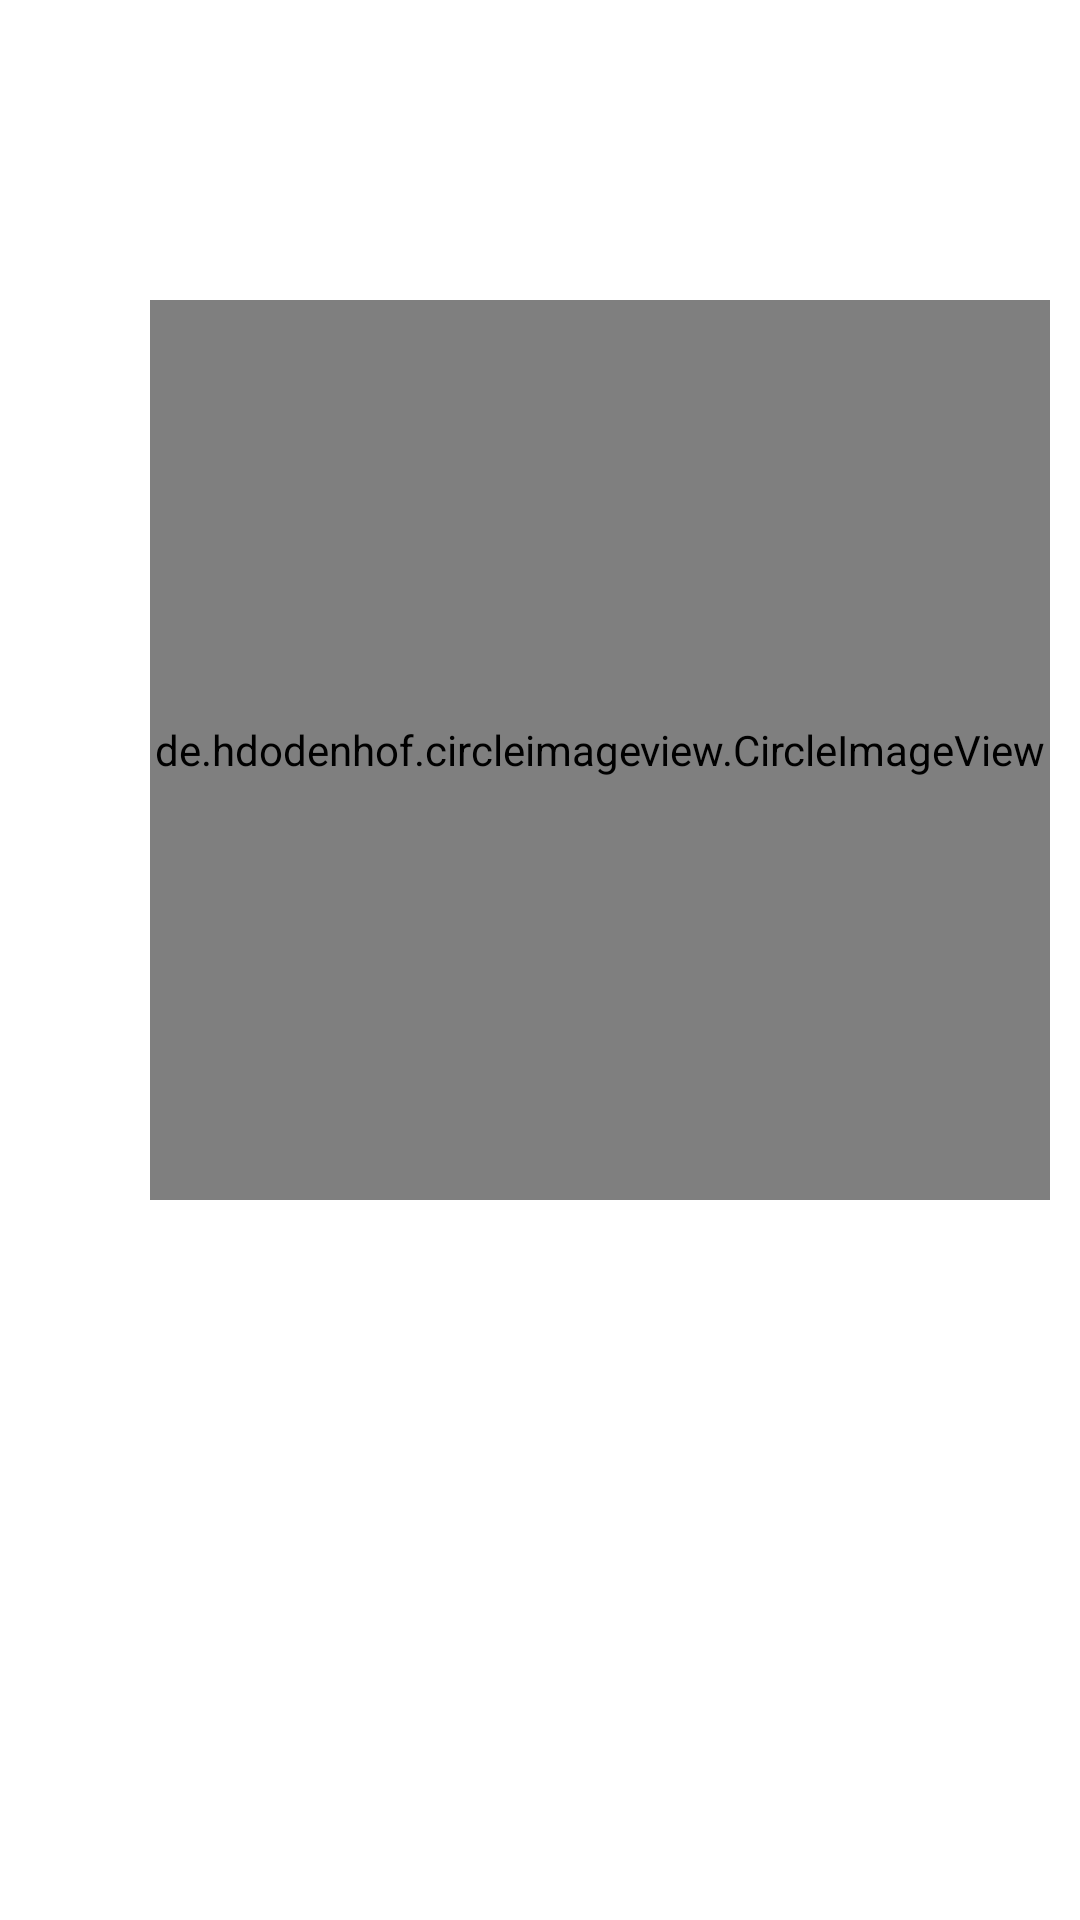

The Android layout XML behind this screen, and the referenced resources:
<!-- AndroidManifest.xml: application theme Theme.SearchFilterVolley -->
<!-- res/layout/activity_secon.xml -->
<?xml version="1.0" encoding="utf-8"?>
<LinearLayout xmlns:android="http://schemas.android.com/apk/res/android"
    xmlns:app="http://schemas.android.com/apk/res-auto"
    xmlns:tools="http://schemas.android.com/tools"
    android:layout_width="match_parent"
    android:layout_height="match_parent"
    android:orientation="vertical"
    tools:context=".seconActivity">
































    <de.hdodenhof.circleimageview.CircleImageView
        xmlns:app="http://schemas.android.com/apk/res-auto"
        android:id="@+id/idSecond"
        android:layout_width="300dp"
        android:layout_height="300dp"
        android:layout_marginTop="100dp"
        android:layout_marginStart="50dp"
        app:civ_border_width="2dp"
        android:layout_centerVertical="true"
        app:civ_border_color="@color/black"/>

    <TextView
        android:id="@+id/idSecondCourseName"
        android:layout_width="match_parent"
        android:layout_height="wrap_content"
        android:layout_margin="5dp"
        android:layout_marginTop="10dp"
        android:padding="5dp"
        android:gravity="center"
        android:text=""
        android:textColor="@color/black"
        android:textSize="18sp"
        android:textStyle="bold" />

</LinearLayout>
<!-- resources referenced by this layout -->
<resources>
  <style name="Theme.SearchFilterVolley" parent="Theme.MaterialComponents.Light.DarkActionBar">
          
          <item name="colorPrimary">@color/purple_500</item>
          <item name="colorPrimaryVariant">@color/purple_700</item>
          <item name="colorOnPrimary">@color/white</item>
          
          <item name="colorSecondary">@color/teal_200</item>
          <item name="colorSecondaryVariant">@color/teal_700</item>
          <item name="colorOnSecondary">@color/black</item>
          
          <item name="android:statusBarColor" tools:targetApi="l">?attr/colorPrimaryVariant</item>
          
      </style>
  <!-- not gathered from this repository: default colours our renderer supplied (Android Studio template values) -->
  <color name="purple_500">#FF6200EE</color>
  <color name="purple_700">#FF3700B3</color>
  <color name="teal_200">#FF03DAC5</color>
  <color name="teal_700">#FF018786</color>
  <color name="black">#FF000000</color>
  <color name="white">#FFFFFFFF</color>
</resources>
